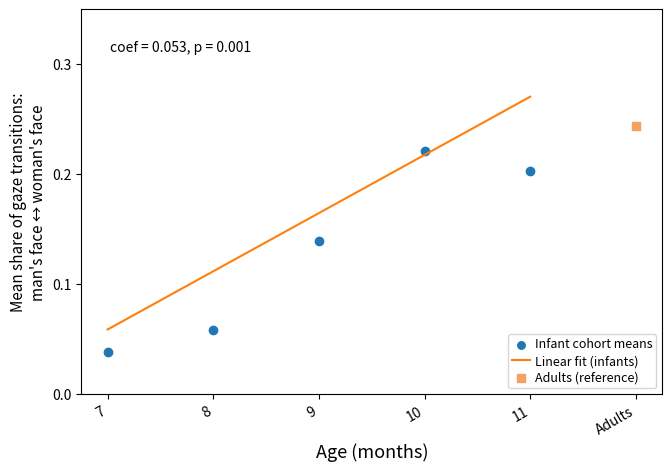

Recreate this plot in Python. (Note: this script raises an exception after producing the figure.)
"""Regenerate the 4 linear trend plots for the poster without titles."""

import sys
sys.path.insert(0, r"D:\ier_analysis-2")

import matplotlib
matplotlib.use("Agg")
import matplotlib.pyplot as plt
import matplotlib.ticker as mticker
import numpy as np
import pandas as pd
from pathlib import Path

OUTPUT_DIR = Path(r"D:\ier_analysis-2\poster_space\poster\figures")

# ---------- Data ----------

gw_summary = pd.DataFrame({
    "cohort": ["7-month-olds", "8-month-olds", "9-month-olds", "10-month-olds", "11-month-olds", "Adults"],
    "agent_agent_attention_mean": [0.03846, 0.05873, 0.13977, 0.22152, 0.20323, 0.24439],
    "motion_tracking_mean": [0.54567, 0.44206, 0.13339, 0.23633, 0.09099, 0.29765],
})

sw_summary = pd.DataFrame({
    "cohort": ["7-month-olds", "8-month-olds", "9-month-olds", "10-month-olds", "11-month-olds", "Adults"],
    "agent_agent_attention_mean": [0.05625, 0.12474, 0.07487, 0.17148, 0.15773, 0.34273],
    "motion_tracking_mean": [0.45625, 0.27762, 0.30212, 0.16822, 0.09157, 0.06000],
})

# GEE linear trend coefficients from reports
gw_social_trend = {"coef": 0.0529, "intercept": -0.3113, "pvalue": 0.001}
gw_motion_trend = {"coef": -0.0777, "intercept": 0.9512, "pvalue": 0.006}
sw_social_trend = {"coef": 0.0328, "intercept": -0.1683, "pvalue": 0.007}
sw_motion_trend = {"coef": -0.0751, "intercept": 0.9054, "pvalue": 0.000}


def format_pvalue(pvalue):
    if pvalue < 1e-4:
        return "p < 0.0001"
    if pvalue < 1e-3:
        return "p < 0.001"
    return f"p = {pvalue:.3f}"


def plot_trend_notitle(summary_df, trend_metrics, value_column, y_axis_label,
                       adult_label, legend_loc, figure_path):
    infants = summary_df[summary_df["cohort"].str.contains("month")]
    x = infants["cohort"].str.extract(r"(\d+)").astype(float)[0].to_numpy()
    y = infants[value_column].to_numpy()

    coef = trend_metrics["coef"]
    intercept = trend_metrics["intercept"]

    fig, ax = plt.subplots(figsize=(7, 5))
    ax.scatter(x, y, color="#1f77b4", label="Infant cohort means")

    x_line = np.linspace(x.min(), x.max(), 100)
    ax.plot(x_line, intercept + coef * x_line, color="#ff7f0e", label="Linear fit (infants)")

    ax.set_xlabel("Age (months)", fontsize=13)
    xticks = list(sorted(set(x)))
    tick_labels = [str(int(val)) for val in xticks]

    adult_series = summary_df.loc[summary_df["cohort"] == adult_label, value_column]
    if not adult_series.empty:
        adult_x = max(xticks) + 1
        ax.scatter([adult_x], adult_series.to_numpy(), color="#f4a261", marker="s",
                   label=f"{adult_label} (reference)")
        xticks.append(adult_x)
        tick_labels.append(adult_label)

    ax.set_xticks(xticks)
    ax.set_xticklabels(tick_labels, rotation=30, ha="right")

    # Format y-axis label with line break if long
    if y_axis_label and ":" in y_axis_label and "\n" not in y_axis_label:
        prefix, rest = y_axis_label.split(":", 1)
        y_axis_label = f"{prefix}:\n{rest.strip()}"
    ax.set_ylabel(y_axis_label, fontsize=11)

    combined = list(y)
    if not adult_series.empty:
        combined.extend(adult_series.to_list())
    upper = min(1.0, max(0.35, max(combined) + 0.1))
    ax.set_ylim(0, upper)
    ax.yaxis.set_major_locator(mticker.MultipleLocator(0.1))
    ax.yaxis.set_major_formatter(mticker.FormatStrFormatter("%.1f"))

    pvalue_text = format_pvalue(trend_metrics["pvalue"])
    ax.text(0.05, 0.92, f"coef = {coef:.3f}, {pvalue_text}",
            transform=ax.transAxes, ha="left", va="top", fontsize=10)

    ax.legend(loc=legend_loc, fontsize=9, frameon=True, borderpad=0.3,
              labelspacing=0.3, handlelength=1.4, handletextpad=0.4, markerscale=0.9)

    # No title - reclaim space
    plt.subplots_adjust(top=0.95, bottom=0.18, left=0.12, right=0.95)

    fig.savefig(figure_path, dpi=300)
    plt.close(fig)
    print(f"Saved: {figure_path}")


# ---------- Generate ----------

plot_trend_notitle(
    gw_summary, gw_social_trend,
    value_column="agent_agent_attention_mean",
    y_axis_label="Mean share of gaze transitions: man's face \u2194 woman's face",
    adult_label="Adults", legend_loc="lower right",
    figure_path=OUTPUT_DIR / "give_social_attention.png",
)

plot_trend_notitle(
    gw_summary, gw_motion_trend,
    value_column="motion_tracking_mean",
    y_axis_label="Mean share of gaze transitions: toy \u2194 body",
    adult_label="Adults", legend_loc="upper right",
    figure_path=OUTPUT_DIR / "give_motion_tracking.png",
)

plot_trend_notitle(
    sw_summary, sw_social_trend,
    value_column="agent_agent_attention_mean",
    y_axis_label="Mean share of gaze transitions: man's face \u2194 woman's face",
    adult_label="Adults", legend_loc="lower right",
    figure_path=OUTPUT_DIR / "show_social_attention.png",
)

plot_trend_notitle(
    sw_summary, sw_motion_trend,
    value_column="motion_tracking_mean",
    y_axis_label="Mean share of gaze transitions: toy \u2194 body",
    adult_label="Adults", legend_loc="upper right",
    figure_path=OUTPUT_DIR / "show_motion_tracking.png",
)

print("All 4 poster plots regenerated without titles.")
